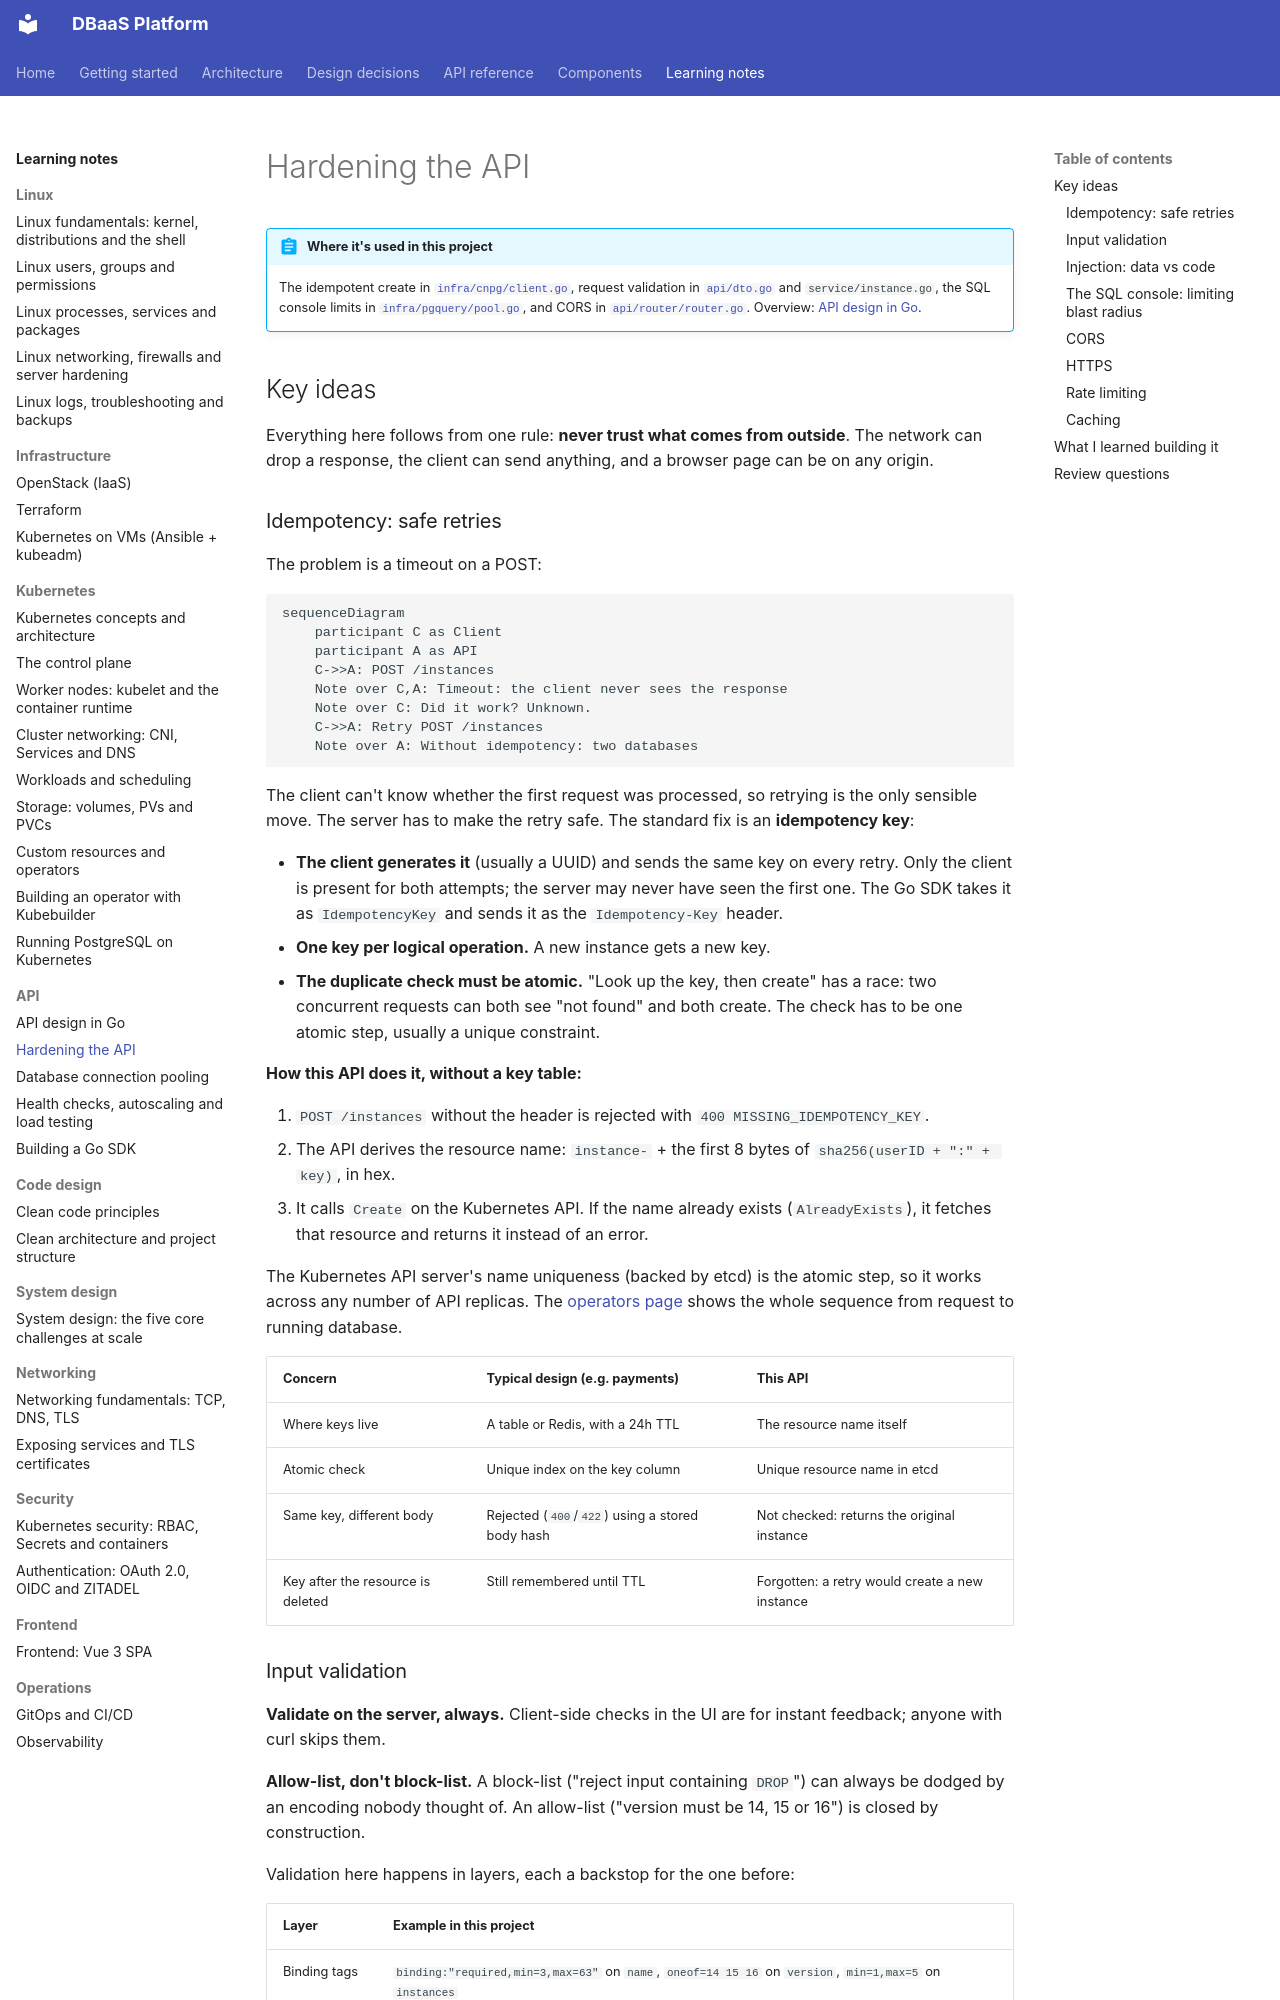

repository: foyez/dbaas-platform · page: notes/api-hardening/index.html · generator: mkdocs

# Hardening the API

!!! abstract "Where it's used in this project"
    The idempotent create in [`infra/cnpg/client.go`](https://github.com/foyez/dbaas-platform/blob/main/platform/internal/infra/cnpg/client.go), request validation in [`api/dto.go`](https://github.com/foyez/dbaas-platform/blob/main/platform/internal/api/dto.go) and `service/instance.go`, the SQL console limits in [`infra/pgquery/pool.go`](https://github.com/foyez/dbaas-platform/blob/main/platform/internal/infra/pgquery/pool.go), and CORS in [`api/router/router.go`](https://github.com/foyez/dbaas-platform/blob/main/platform/internal/api/router/router.go). Overview: [API design in Go](api-design.md).

## Key ideas

Everything here follows from one rule: **never trust what comes from outside**. The network can drop a response, the client can send anything, and a browser page can be on any origin.

### Idempotency: safe retries

The problem is a timeout on a POST:

```mermaid
sequenceDiagram
    participant C as Client
    participant A as API
    C->>A: POST /instances
    Note over C,A: Timeout: the client never sees the response
    Note over C: Did it work? Unknown.
    C->>A: Retry POST /instances
    Note over A: Without idempotency: two databases
```

The client can't know whether the first request was processed, so retrying is the only sensible move. The server has to make the retry safe. The standard fix is an **idempotency key**:

- **The client generates it** (usually a UUID) and sends the same key on every retry. Only the client is present for both attempts; the server may never have seen the first one. The Go SDK takes it as `IdempotencyKey` and sends it as the `Idempotency-Key` header.
- **One key per logical operation.** A new instance gets a new key.
- **The duplicate check must be atomic.** "Look up the key, then create" has a race: two concurrent requests can both see "not found" and both create. The check has to be one atomic step, usually a unique constraint.

**How this API does it, without a key table:**

1. `POST /instances` without the header is rejected with `400 MISSING_IDEMPOTENCY_KEY`.
2. The API derives the resource name: `instance-` + the first 8 bytes of `sha256(userID + ":" + key)`, in hex.
3. It calls `Create` on the Kubernetes API. If the name already exists (`AlreadyExists`), it fetches that resource and returns it instead of an error.

The Kubernetes API server's name uniqueness (backed by etcd) is the atomic step, so it works across any number of API replicas. The [operators page](operators.md#how-this-projects-operator-is-built) shows the whole sequence from request to running database.

| Concern | Typical design (e.g. payments) | This API |
|---|---|---|
| Where keys live | A table or Redis, with a 24h TTL | The resource name itself |
| Atomic check | Unique index on the key column | Unique resource name in etcd |
| Same key, different body | Rejected (`400`/`422`) using a stored body hash | Not checked: returns the original instance |
| Key after the resource is deleted | Still remembered until TTL | Forgotten: a retry would create a new instance |
